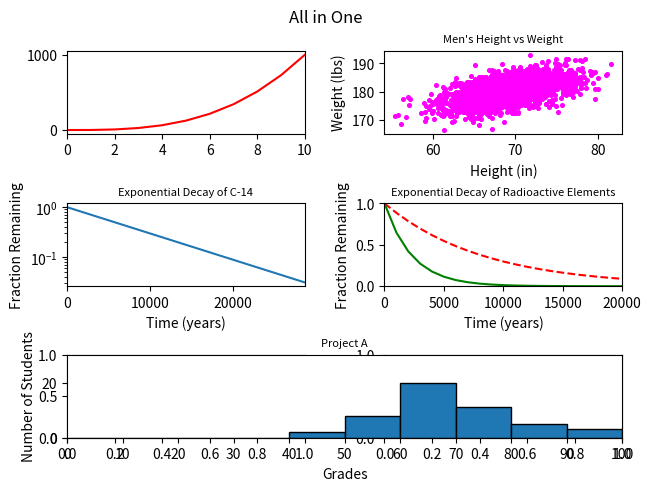

This chart was generated by the following Python code:
#!/usr/bin/env python3

import numpy as np
import matplotlib.pyplot as plt

y0 = np.arange(0, 11) ** 3
mean = [69, 0]
cov = [[15, 8], [8, 15]]
np.random.seed(5)
x1, y1 = np.random.multivariate_normal(mean, cov, 2000).T
y1 += 180
x2 = np.arange(0, 28651, 5730)
r2 = np.log(0.5)
t2 = 5730
y2 = np.exp((r2 / t2) * x2)
x3 = np.arange(0, 21000, 1000)
r3 = np.log(0.5)
t31 = 5730
t32 = 1600
y31 = np.exp((r3 / t31) * x3)
y32 = np.exp((r3 / t32) * x3)
np.random.seed(5)
student_grades = np.random.normal(68, 15, 50)

long_title = "Exponential Decay of Radioactive Elements"
bins_ticks = [0, 10, 20, 30, 40, 50, 60, 70, 80, 90, 100]
fig, axs = plt.subplots(3, 2, constrained_layout=True)
# top left
axs[0][0].plot(y0, color="red")
axs[0][0].set_xlim([0, 10])
# top right
axs[0][1].scatter(x1, y1, s=7, c="magenta")
axs[0][1].set_xlabel("Height (in)")
axs[0][1].set_ylabel("Weight (lbs)")
axs[0][1].set_title("Men's Height vs Weight", {'fontsize': 8})
# middle left
axs[1][0].plot(x2, y2)
axs[1][0].set_xlabel("Time (years)")
axs[1][0].set_ylabel("Fraction Remaining")
axs[1][0].set_title("Exponential Decay of C-14", {'fontsize': 8})
axs[1][0].set_yscale("log")
axs[1][0].set_xlim([0, 28650])
# middle right
axs[1][1].set_xlabel("Time (years)")
axs[1][1].set_ylabel("Fraction Remaining")
axs[1][1].set_title(long_title, {'fontsize': 8})
axs[1][1].set_xlim([0, 20000])
axs[1][1].set_ylim([0, 1])
axs[1][1].plot(x3, y31, linestyle='dashed', color='red', label='C-14')
axs[1][1].plot(x3, y32, color='green', label='Ra-226')
# bottom
axs[2][0] = plt.subplot2grid((3, 2), (2, 0), colspan=2)
axs[2][0].hist(student_grades, bins=bins_ticks, edgecolor="black")
axs[2][0].set_xlabel("Grades")
axs[2][0].set_ylabel("Number of Students")
axs[2][0].set_title("Project A", {'fontsize': 8})
axs[2][0].axis([0, 100, 0, 30])
axs[2][0].set_xticks(ticks=bins_ticks)
plt.suptitle("All in One")
plt.savefig('all_in_one.png')
plt.show()
